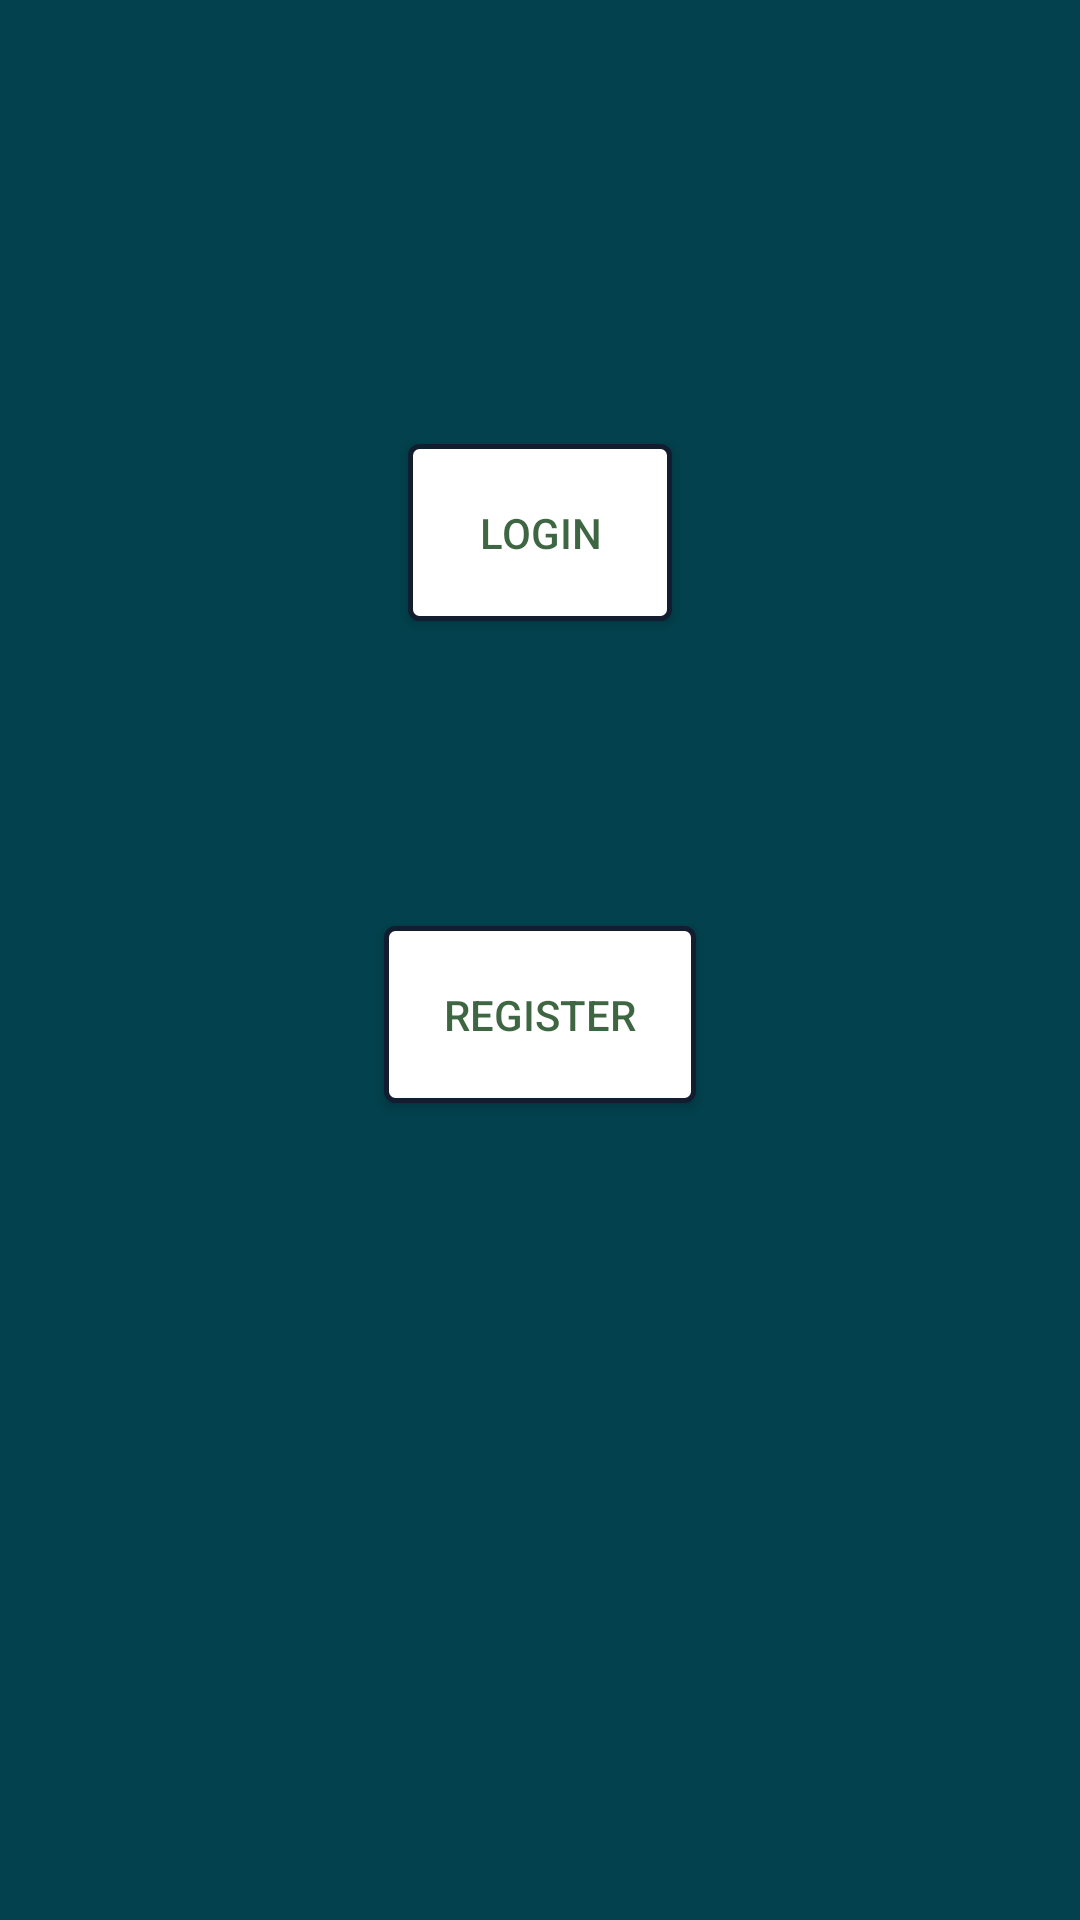

This screen was rendered from an Android layout file. Write that file and the resources it references.
<!-- AndroidManifest.xml: application theme AppTheme -->
<!-- res/layout/fragment_home.xml -->
<android.support.constraint.ConstraintLayout xmlns:android="http://schemas.android.com/apk/res/android"
    xmlns:app="http://schemas.android.com/apk/res-auto"
    xmlns:tools="http://schemas.android.com/tools"
    android:layout_width="match_parent"
    android:layout_height="match_parent"
    android:textAppearance="@style/custom"
    tools:context="com.example.mustafdahir.bithackathon.fragments.HomeFragment">

    <Button
        android:id="@+id/loginButton"
        android:layout_width="wrap_content"
        android:layout_height="wrap_content"
        android:layout_marginEnd="8dp"
        android:layout_marginStart="8dp"
        android:layout_marginTop="148dp"
        android:text="Login"
        android:background="@drawable/button_border"
        android:padding="20dp"
        app:layout_constraintEnd_toEndOf="parent"
        app:layout_constraintStart_toStartOf="parent"
        app:layout_constraintTop_toTopOf="parent" />

    <Button
        android:id="@+id/registerButton"
        android:layout_width="wrap_content"
        android:layout_height="wrap_content"
        android:layout_marginBottom="8dp"
        android:layout_marginEnd="8dp"
        android:layout_marginStart="8dp"
        android:layout_marginTop="24dp"
        android:text="Register"
        android:background="@drawable/button_border"
        android:padding="20dp"
        app:layout_constraintBottom_toBottomOf="parent"
        app:layout_constraintEnd_toEndOf="parent"
        app:layout_constraintStart_toStartOf="parent"
        app:layout_constraintTop_toBottomOf="@+id/loginButton"
        app:layout_constraintVertical_bias="0.227" />
</android.support.constraint.ConstraintLayout>
<!-- resources referenced by this layout -->
<resources>
  <!-- drawable button_border (drawable) -->
  <?xml version="1.0" encoding="utf-8"?>
  <shape xmlns:android="http://schemas.android.com/apk/res/android"
      android:shape="rectangle">
      <gradient android:startColor="#FFFFFF"
          android:endColor="#FFFFFF"/>
      <corners android:radius="3dp" />
      <stroke android:width="5px" android:color="@color/colorPrimaryDark" />
  </shape>
  <style name="custom" parent="Theme.AppCompat.NoActionBar">
          <item name="colorPrimary">@color/primary_material_dark_1</item>
          <item name="colorPrimaryDark">@color/colorPrimaryDark</item>
          <item name="android:colorBackground">@color/backGroundColor</item>
          <item name="android:navigationBarColor">@android:color/transparent</item>
          <item name="android:textColorSecondaryInverse">?attr/actionModeSplitBackground</item>
      </style>
  <style name="AppTheme" parent="Theme.AppCompat.Light.NoActionBar">
          
          <item name="colorPrimary">@color/backGroundColor</item>
          <item name="colorPrimaryDark">@color/backGroundColor</item>
          <item name="colorAccent">@color/greenNeon</item>
          <item name="android:windowBackground">@color/backGroundColor</item>
          <item name="android:colorBackground">@color/backGroundColor</item>
          <item name="android:statusBarColor">@color/colorAccent</item>
          <item name="android:textColorSecondary">@color/greenNeon</item>
          <item name="android:textColorPrimary">@color/colorAccent</item>
      </style>
  <color name="colorPrimaryDark">#121e30</color>
  <color name="primary_material_dark_1">#02414d</color>
  <color name="backGroundColor">#02414d</color>
  <color name="greenNeon">#3F51B5</color>
  <color name="colorAccent">#c1003505</color>
</resources>
